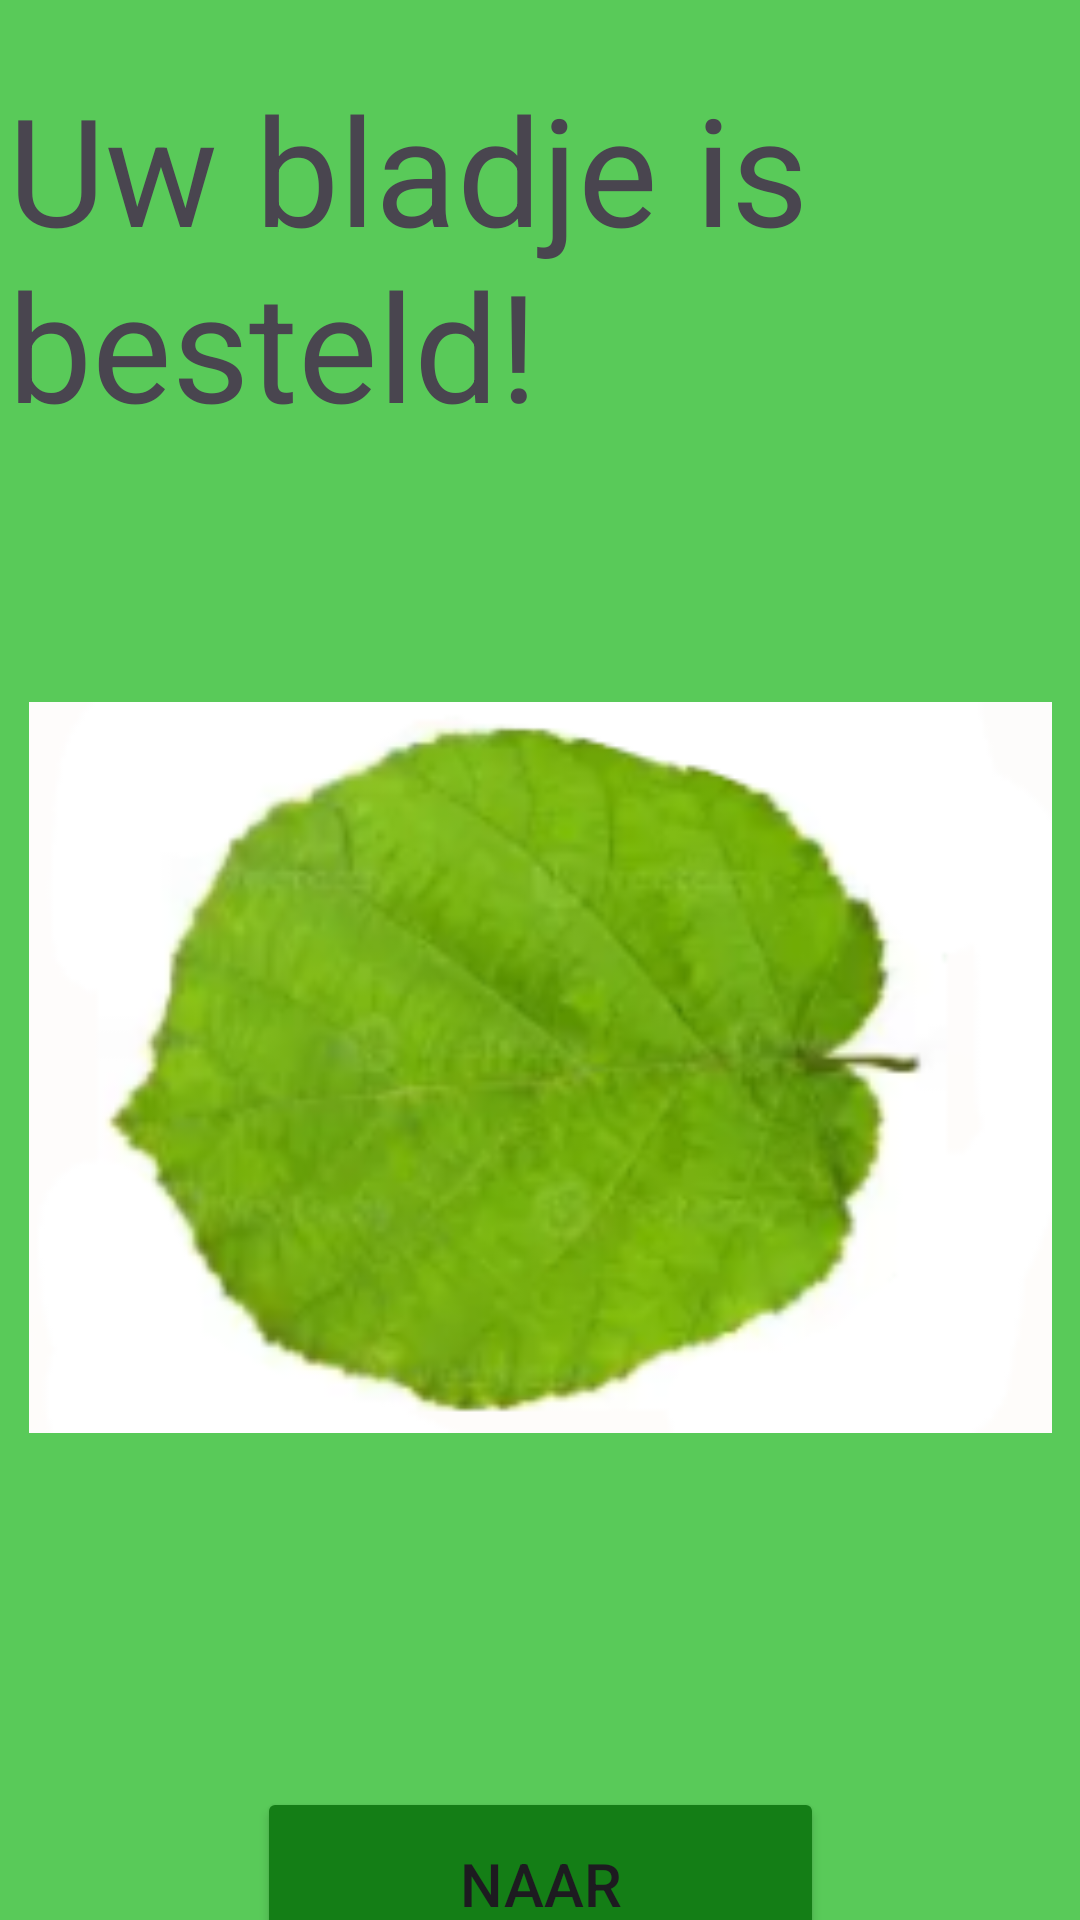

The Android layout XML behind this screen, and the referenced resources:
<!-- AndroidManifest.xml: application theme Theme.KOOPEENBLAADJE -->
<!-- res/layout/activity_main4.xml -->
<?xml version="1.0" encoding="utf-8"?>
<androidx.constraintlayout.widget.ConstraintLayout xmlns:android="http://schemas.android.com/apk/res/android"
    xmlns:app="http://schemas.android.com/apk/res-auto"
    xmlns:tools="http://schemas.android.com/tools"
    android:id="@+id/main"
    android:layout_width="match_parent"
    android:layout_height="match_parent"
    android:background="#59CA59"
    tools:context=".MainActivity4">

    <TextView
        android:id="@+id/textView4"
        android:layout_width="355dp"
        android:layout_height="133dp"
        android:text="Uw bladje is besteld!"
        android:textSize="50sp"
        app:layout_constraintBottom_toBottomOf="parent"
        app:layout_constraintEnd_toEndOf="parent"
        app:layout_constraintStart_toStartOf="parent"
        app:layout_constraintTop_toTopOf="parent"
        app:layout_constraintVertical_bias="0.045" />

    <ImageView
        android:id="@+id/imageView4"
        android:layout_width="341dp"
        android:layout_height="323dp"
        android:layout_marginTop="4dp"
        app:layout_constraintBottom_toBottomOf="parent"
        app:layout_constraintEnd_toEndOf="parent"
        app:layout_constraintStart_toStartOf="parent"
        app:layout_constraintTop_toBottomOf="@+id/textView4"
        app:layout_constraintVertical_bias="0.221"
        app:srcCompat="@drawable/bladdje_part_3_1" />

    <Button
        android:id="@+id/button4"
        android:layout_width="189dp"
        android:layout_height="88dp"
        android:layout_marginTop="440dp"
        android:backgroundTint="#147E16"
        android:text="Naar Overzicht!"
        android:textSize="20sp"
        app:layout_constraintBottom_toBottomOf="parent"
        app:layout_constraintEnd_toEndOf="parent"
        app:layout_constraintStart_toStartOf="parent"
        app:layout_constraintTop_toBottomOf="@+id/textView4"
        app:layout_constraintVertical_bias="0.0" />
</androidx.constraintlayout.widget.ConstraintLayout>
<!-- resources referenced by this layout -->
<resources>
  <!-- drawable bladdje_part_3_1: png bitmap (drawable, 40862 bytes) -->
  <style name="Theme.KOOPEENBLAADJE" parent="Base.Theme.KOOPEENBLAADJE" />
  <style name="Base.Theme.KOOPEENBLAADJE" parent="Theme.Material3.DayNight.NoActionBar">
          
          
      </style>
</resources>
